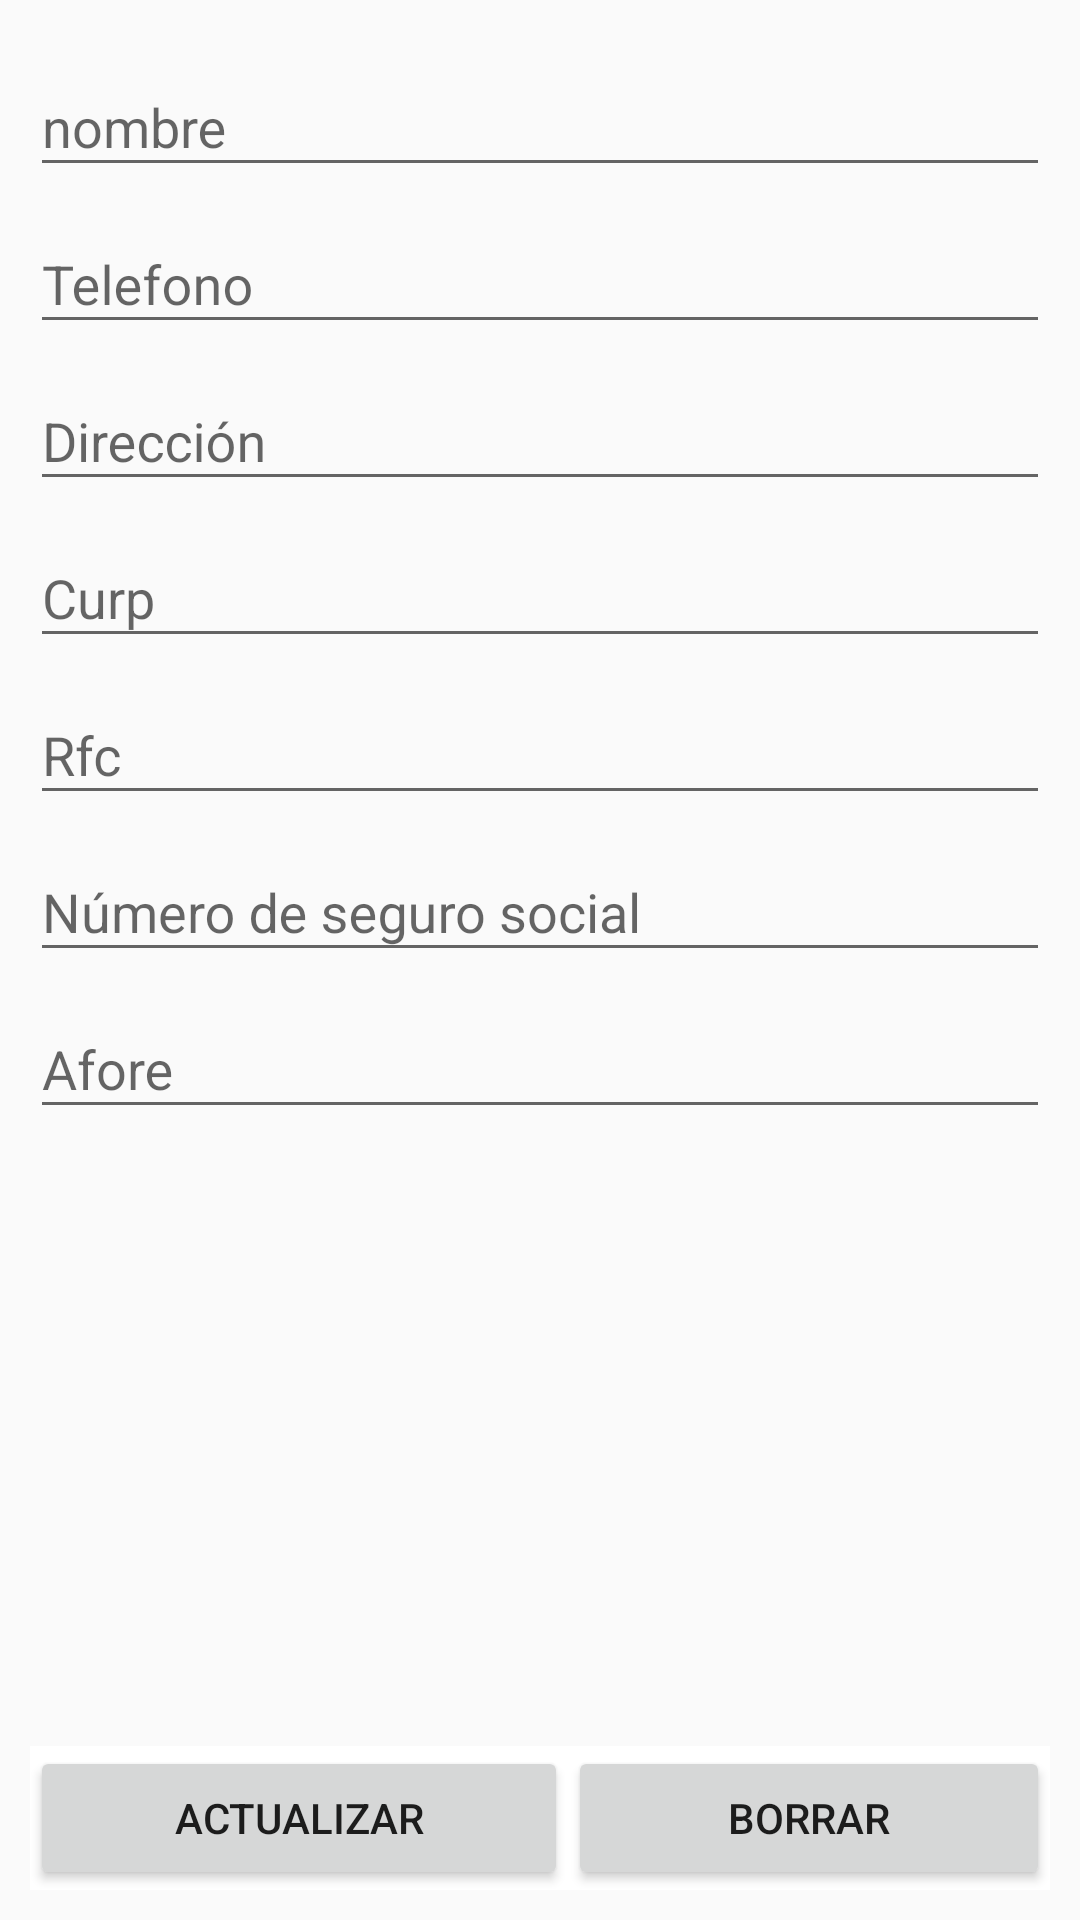

Produce the Android XML layout that renders to this screen, including the resource entries it uses.
<!-- AndroidManifest.xml: application theme AppTheme -->
<!-- res/layout/activity_modify_person.xml -->
<?xml version="1.0" encoding="utf-8"?>
<RelativeLayout xmlns:android="http://schemas.android.com/apk/res/android"
    android:layout_width="match_parent"
    android:layout_height="match_parent"
    android:orientation="vertical"
    android:padding="10dp">



    <ScrollView
        android:id="@+id/scroll"
        android:layout_width="match_parent"
        android:layout_height="match_parent">

        <LinearLayout
            android:layout_width="match_parent"
            android:layout_height="wrap_content"
            android:orientation="vertical">


            <android.support.design.widget.TextInputLayout
                android:layout_width="match_parent"
                android:layout_height="wrap_content">

                <EditText
                    android:id="@+id/name"
                    android:layout_width="match_parent"
                    android:layout_height="wrap_content"
                    android:hint="nombre"
                    android:inputType="textPersonName"
                    android:maxLines="1"
                    android:singleLine="true" />

            </android.support.design.widget.TextInputLayout>


            <android.support.design.widget.TextInputLayout
                android:layout_width="match_parent"
                android:layout_height="wrap_content">

                <EditText
                    android:id="@+id/tel"
                    android:layout_width="match_parent"
                    android:layout_height="wrap_content"
                    android:hint="Telefono"
                    android:inputType="number"
                    android:maxLines="1"
                    android:singleLine="true" />

            </android.support.design.widget.TextInputLayout>


            <android.support.design.widget.TextInputLayout
                android:layout_width="match_parent"
                android:layout_height="wrap_content">

                <EditText
                    android:id="@+id/address"
                    android:layout_width="match_parent"
                    android:layout_height="wrap_content"
                    android:hint="Dirección"
                    android:inputType="text"
                    android:maxLines="1"
                    android:singleLine="true" />

            </android.support.design.widget.TextInputLayout>


            <android.support.design.widget.TextInputLayout
                android:layout_width="match_parent"
                android:layout_height="wrap_content">

                <EditText
                    android:id="@+id/curp"
                    android:layout_width="match_parent"
                    android:layout_height="wrap_content"
                    android:hint="Curp"
                    android:inputType="text"
                    android:maxLines="1"
                    android:singleLine="true" />

            </android.support.design.widget.TextInputLayout>


            <android.support.design.widget.TextInputLayout
                android:layout_width="match_parent"
                android:layout_height="wrap_content">

                <EditText
                    android:id="@+id/rfc"
                    android:layout_width="match_parent"
                    android:layout_height="wrap_content"
                    android:hint="Rfc"
                    android:inputType="text"
                    android:maxLines="1"
                    android:singleLine="true" />

            </android.support.design.widget.TextInputLayout>


            <android.support.design.widget.TextInputLayout
                android:layout_width="match_parent"
                android:layout_height="wrap_content">

                <EditText
                    android:id="@+id/nsc"
                    android:layout_width="match_parent"
                    android:layout_height="wrap_content"
                    android:hint="Número de seguro social"
                    android:inputType="text"
                    android:maxLines="1"
                    android:singleLine="true" />

            </android.support.design.widget.TextInputLayout>

            <android.support.design.widget.TextInputLayout
                android:layout_width="match_parent"
                android:layout_height="wrap_content">

                <EditText
                    android:id="@+id/afore"
                    android:layout_width="match_parent"
                    android:layout_height="wrap_content"
                    android:hint="Afore"
                    android:inputType="number"
                    android:maxLines="1"
                    android:singleLine="true" />

            </android.support.design.widget.TextInputLayout>


        </LinearLayout>
    </ScrollView>

    <LinearLayout
        android:layout_width="fill_parent"
        android:layout_height="wrap_content"
        android:background="@android:color/white"
        android:layout_alignParentBottom="true"
        android:gravity="center_horizontal"
        android:orientation="horizontal"
        android:weightSum="2">

        <Button
            android:id="@+id/btn_update"
            android:layout_width="wrap_content"
            android:layout_height="wrap_content"
            android:layout_weight="1"
            android:text="@string/btn_update" />

        <Button
            android:id="@+id/btn_delete"
            android:layout_width="wrap_content"
            android:layout_height="wrap_content"
            android:layout_weight="1"
            android:text="@string/btn_delete" />
    </LinearLayout>
</RelativeLayout>
<!-- resources referenced by this layout -->
<resources>
  <string name="btn_delete">Borrar</string>
  <string name="btn_update">Actualizar</string>
  <style name="AppTheme" parent="Theme.AppCompat.Light.DarkActionBar">
          
          <item name="colorPrimary">@color/colorPrimary</item>
          <item name="colorPrimaryDark">@color/colorPrimaryDark</item>
          <item name="colorAccent">@color/colorAccent</item>
      </style>
  <color name="colorPrimary">#004B8D</color>
  <color name="colorPrimaryDark">#023563</color>
  <color name="colorAccent">#FDB813</color>
</resources>
